Image classification data set "Match" (ROMOHHR/LeatherTextureMatcher on GitHub). Class labels (40): leather texture B 1, leather texture B 2, leather texture B 3, leather texture B 4, leather texture M 1, leather texture M 10, leather texture M 2, leather texture M 3, leather texture M 4, leather texture M 5, leather texture M 6, leather texture M 7, leather texture M 8, leather texture M 9, leather texture S 1, leather texture S 10, leather texture S 11, leather texture S 12, leather texture S 13, leather texture S 14, leather texture S 15, leather texture S 16, leather texture S 17, leather texture S 18, leather texture S 19, leather texture S 2, leather texture S 20, leather texture S 21, leather texture S 22, leather texture S 23, leather texture S 24, leather texture S 25, leather texture S 26, leather texture S 3, leather texture S 4, leather texture S 5, leather texture S 6, leather texture S 7, leather texture S 8, leather texture S 9.

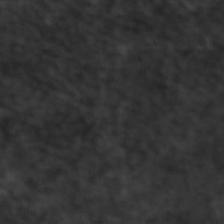
Label: leather texture S 10

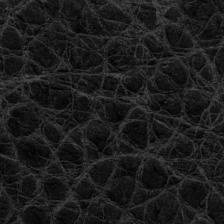
Label: leather texture M 8

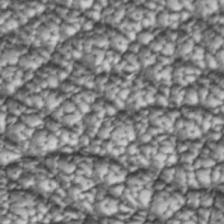
Label: leather texture S 1

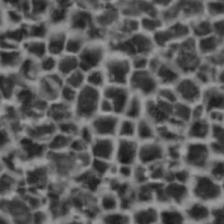
Label: leather texture S 14

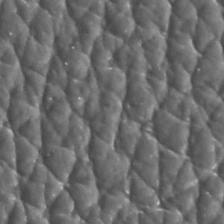
Label: leather texture S 4

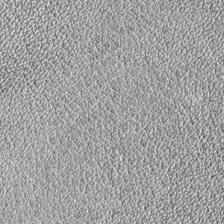
Label: leather texture S 22
